Image classification data set "Herbs" (pegasis470/Herbs on GitHub). Class labels (10): belimbing wuluh, jambu biji, jeruk nipis, kemangi, lidah buaya, nangka, pandan, pepaya, seledri, sirih.

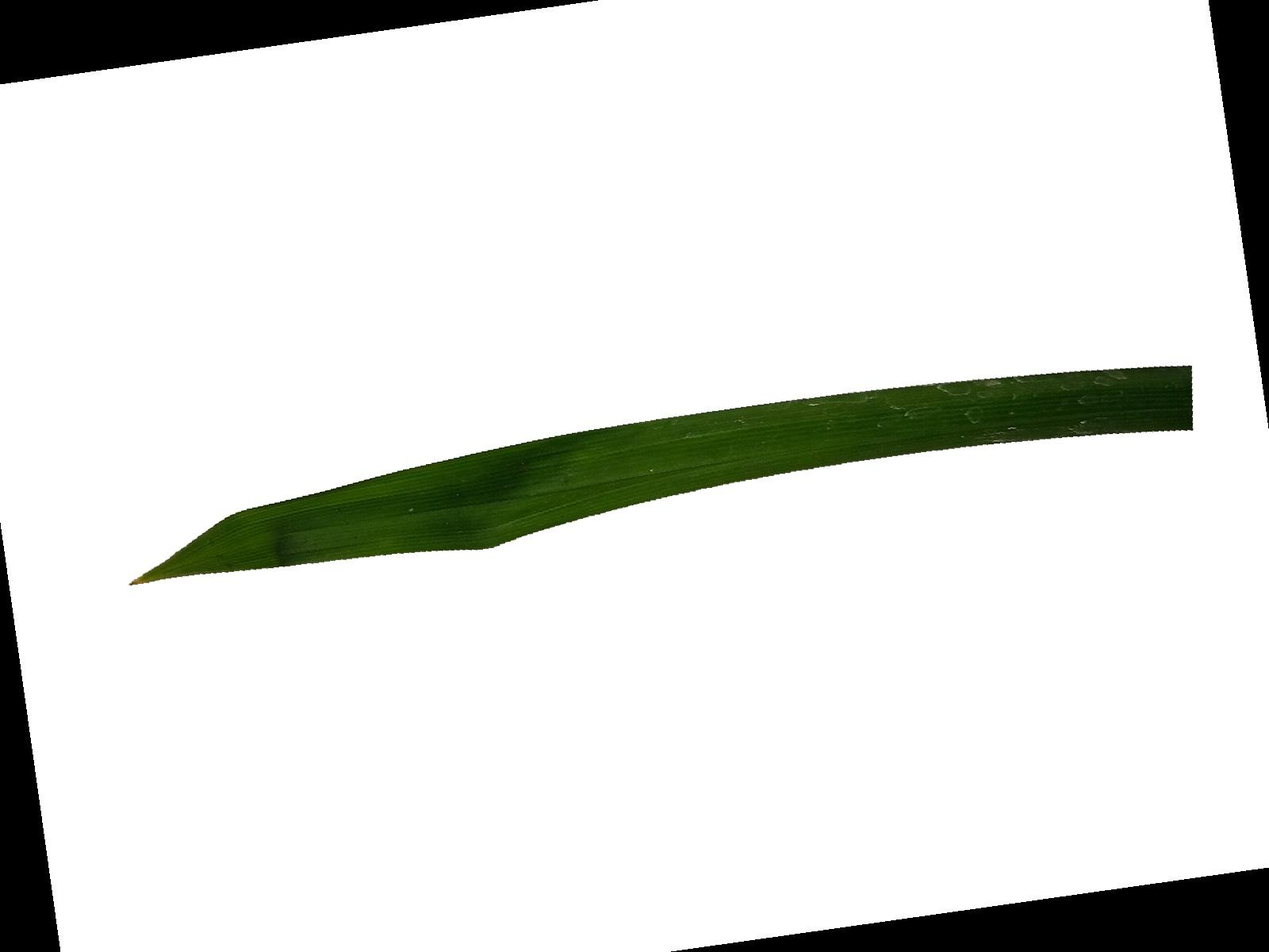
Label: pandan

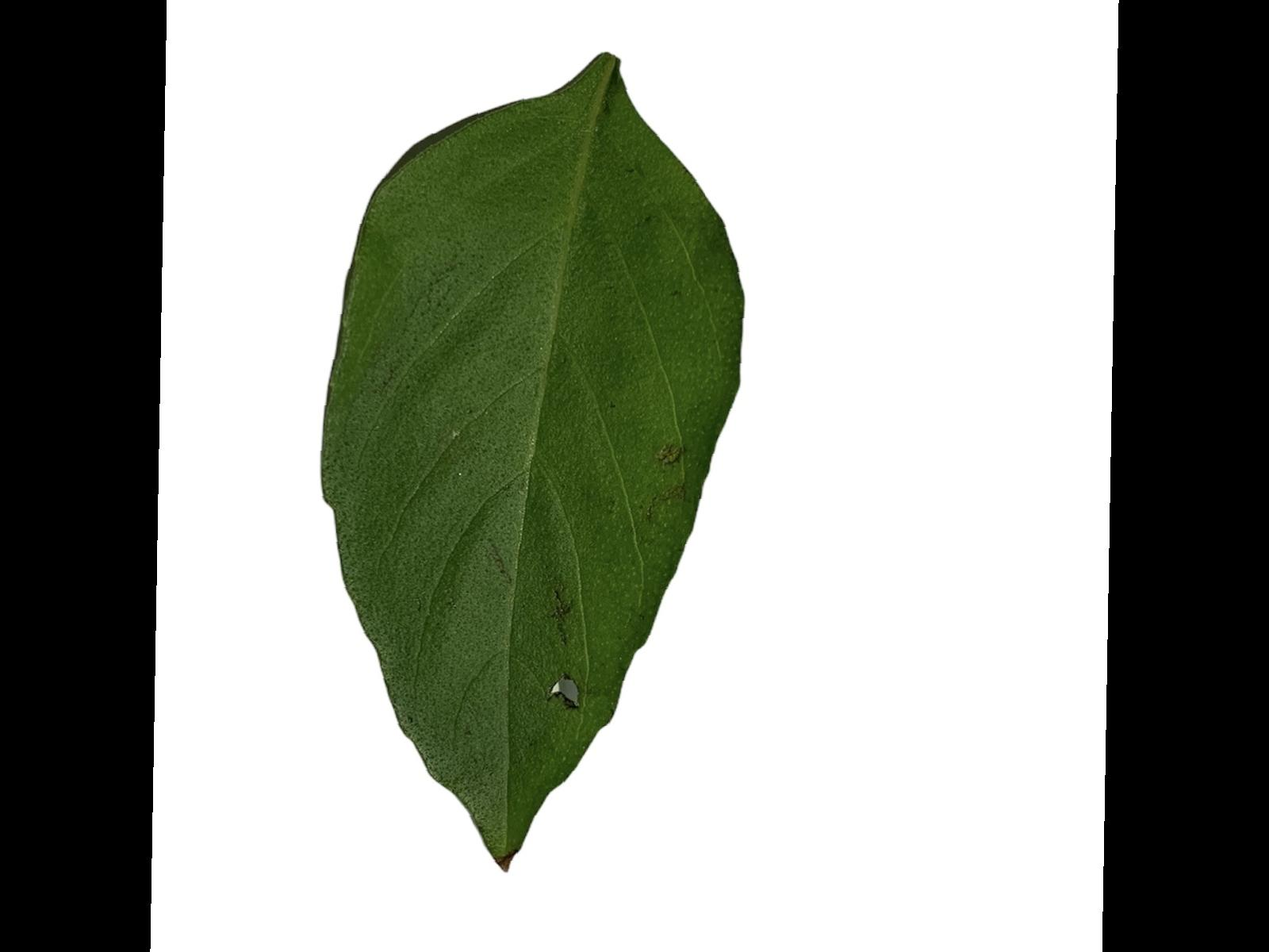
Label: kemangi

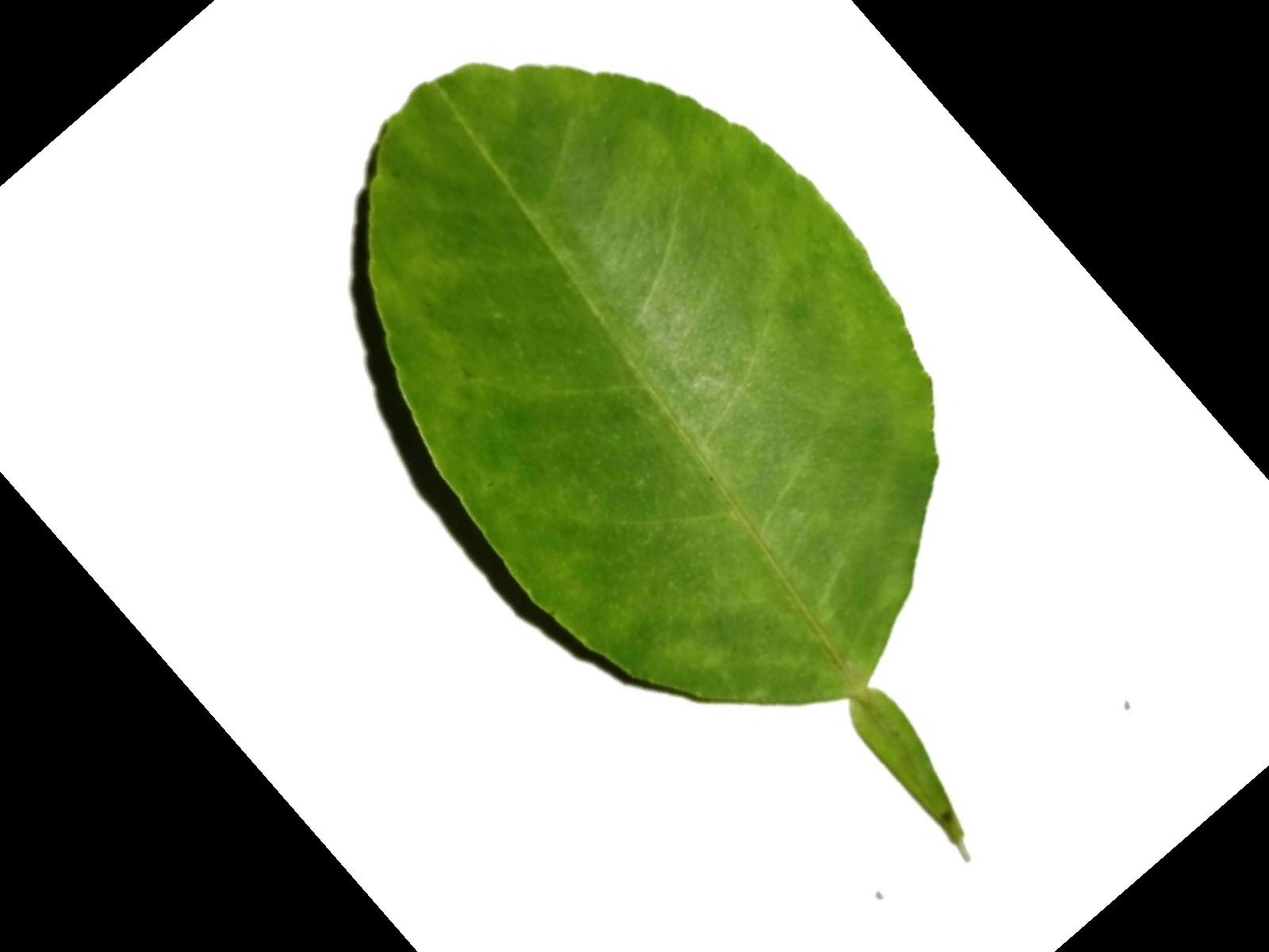
Label: jeruk nipis

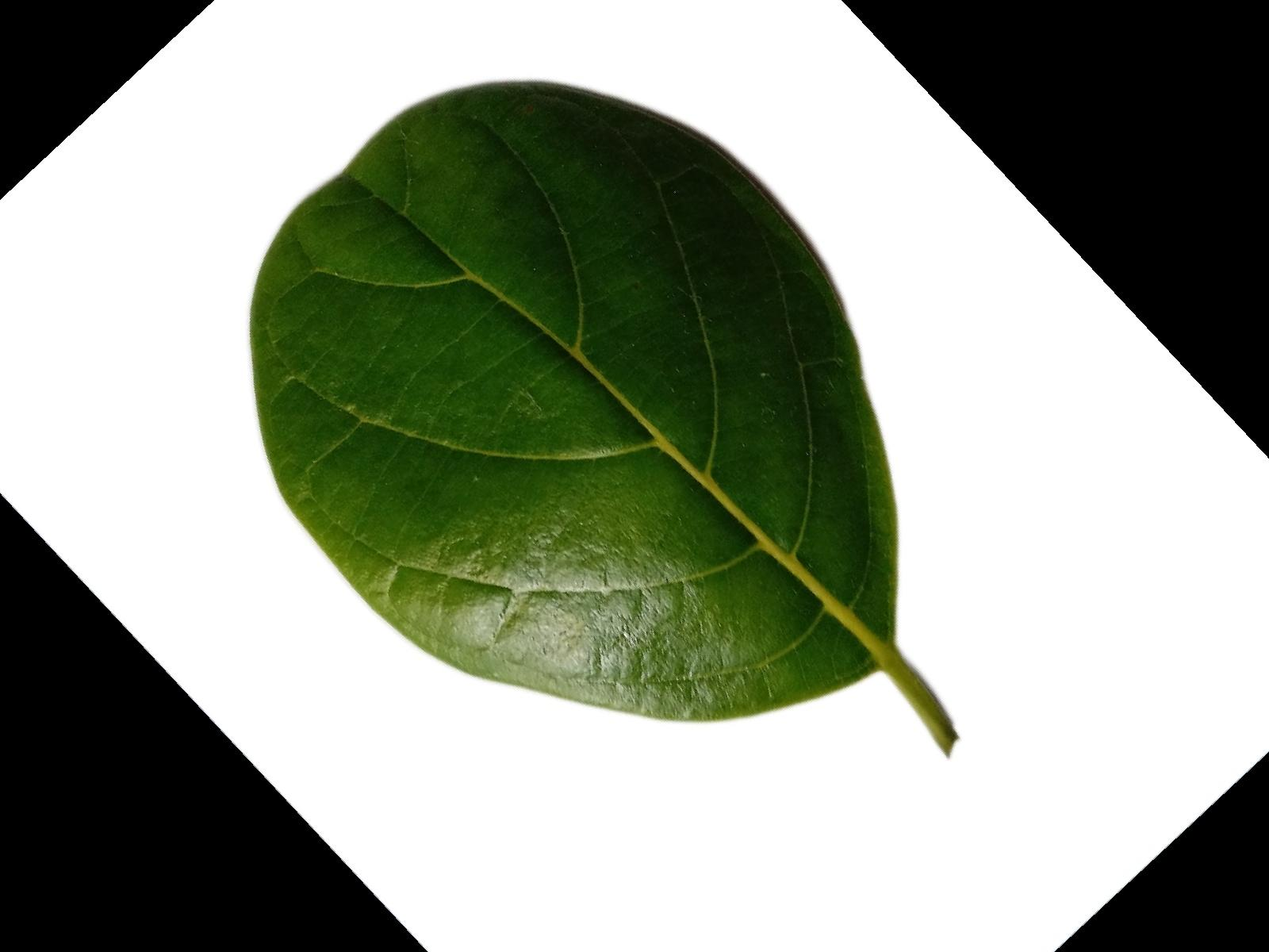
Label: nangka

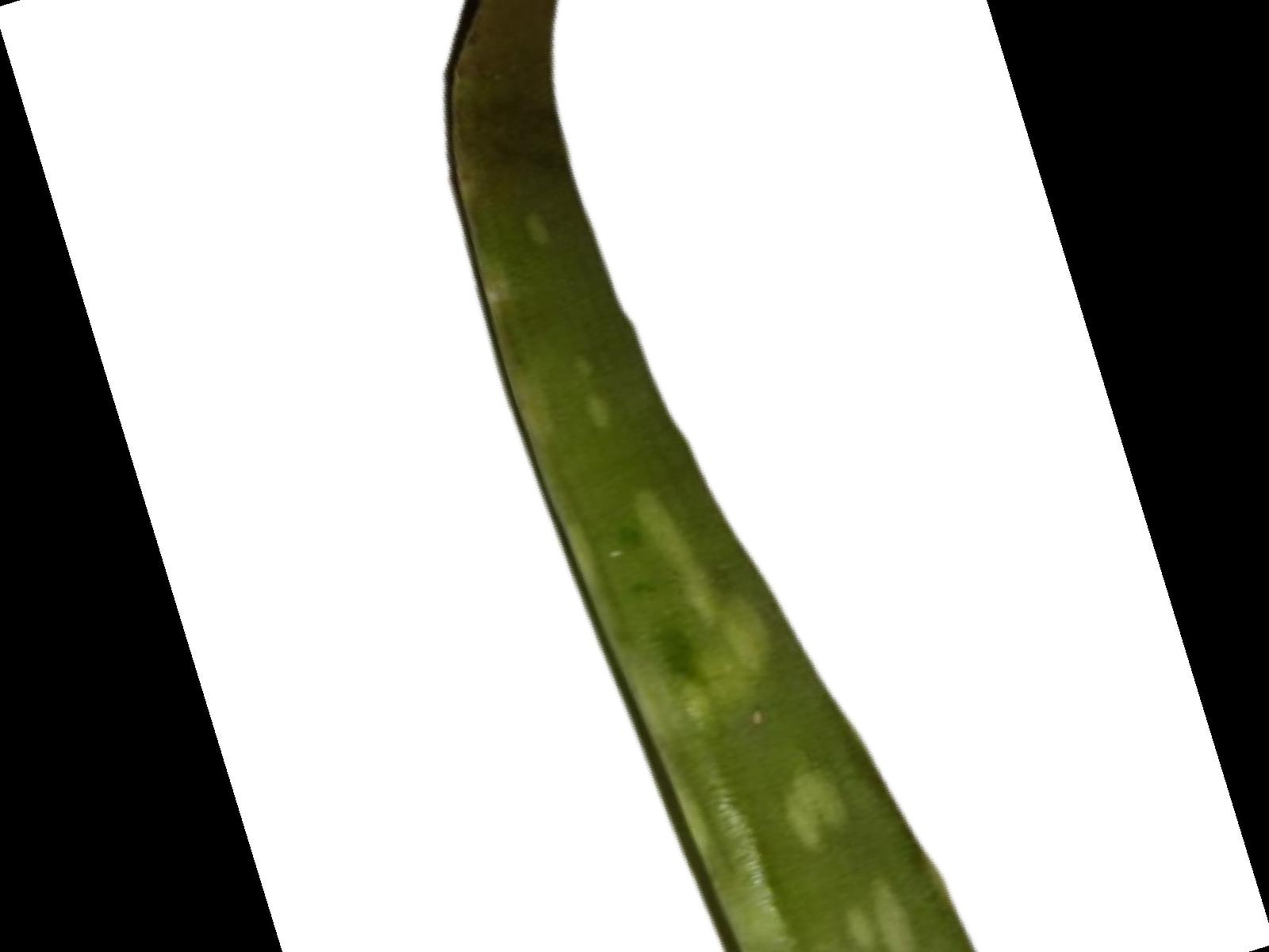
Label: lidah buaya

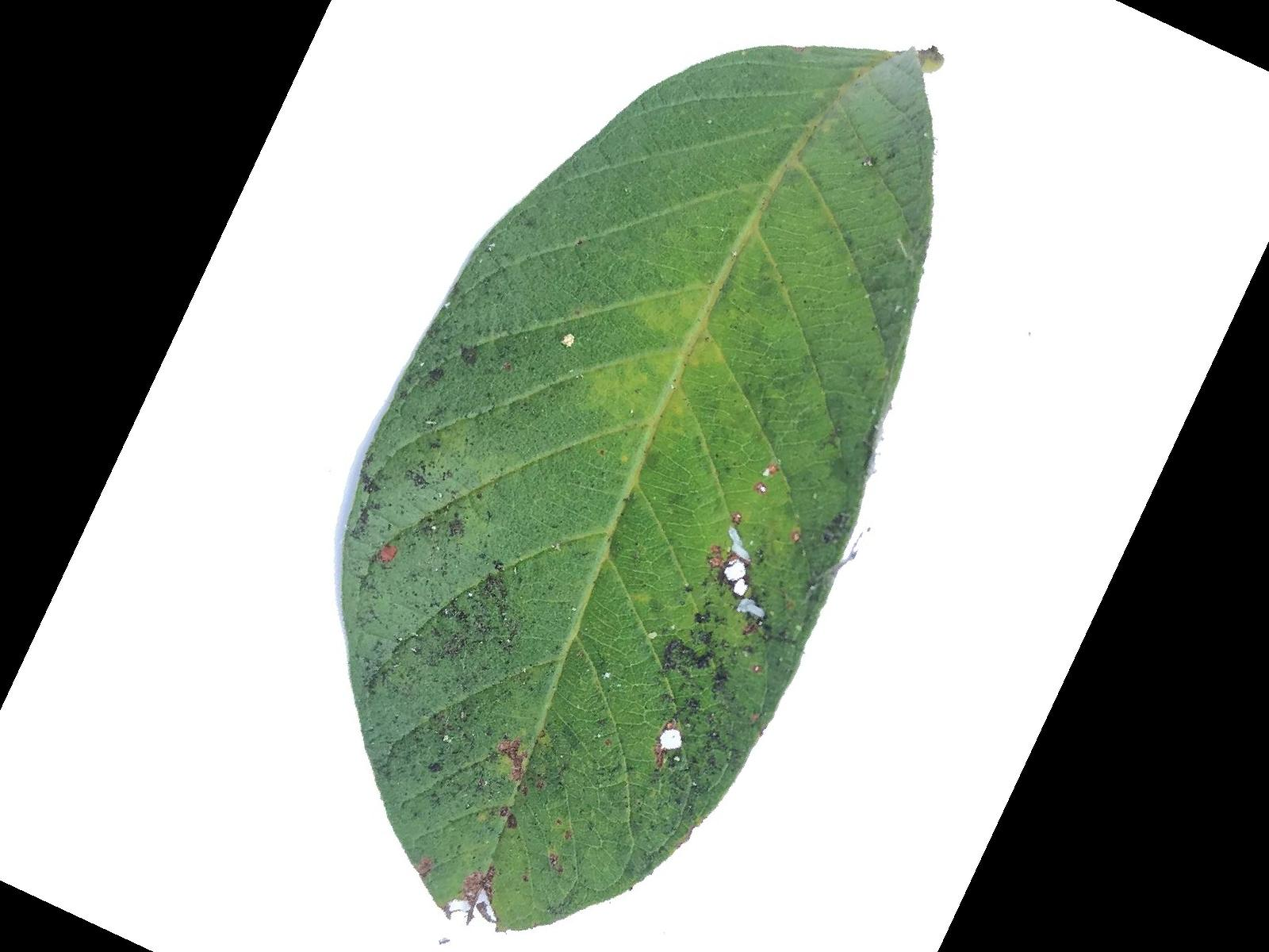
Label: jambu biji
